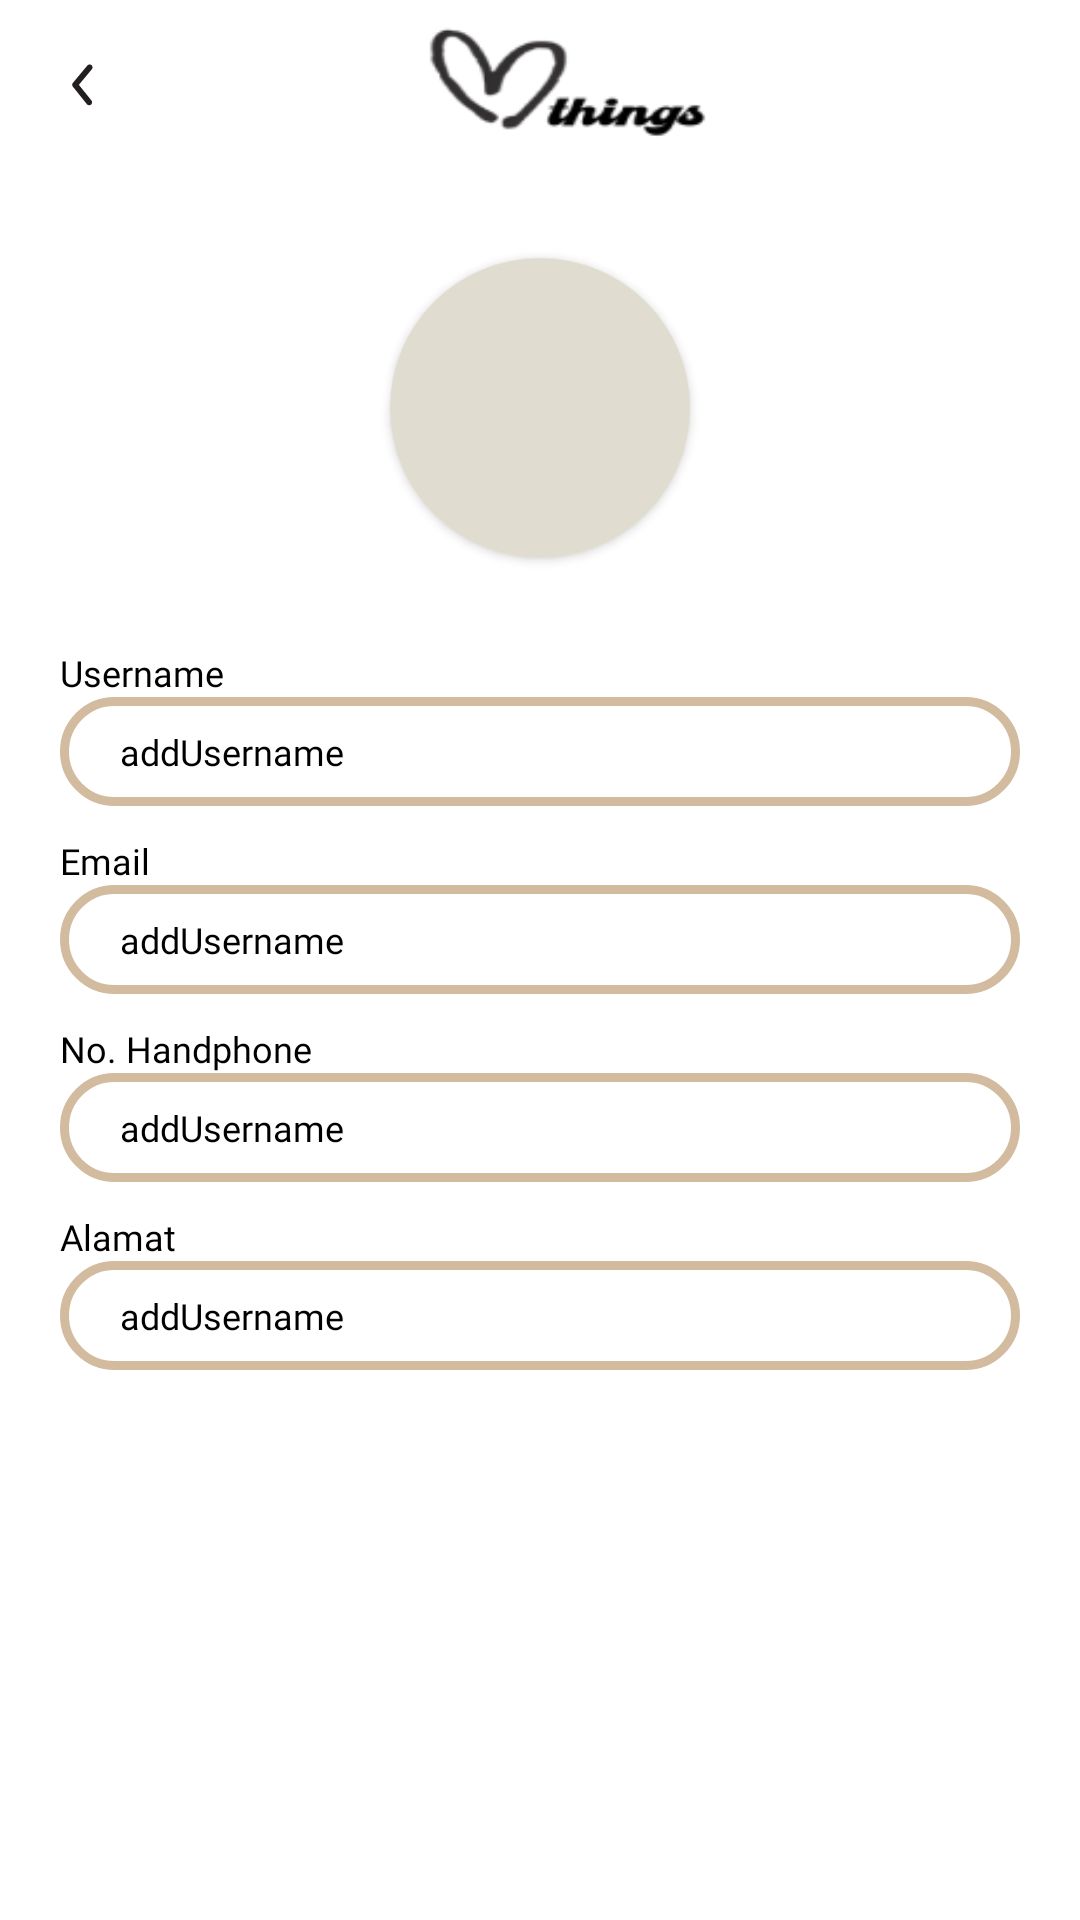

The Android layout XML behind this screen, and the referenced resources:
<!-- AndroidManifest.xml: application theme Theme.Things -->
<!-- res/layout/activity_profile_kunjungan.xml -->
<?xml version="1.0" encoding="utf-8"?>
<RelativeLayout
    xmlns:android="http://schemas.android.com/apk/res/android"
    xmlns:app="http://schemas.android.com/apk/res-auto"
    xmlns:tools="http://schemas.android.com/tools"
    android:layout_width="match_parent"
    android:layout_height="match_parent"
    tools:context=".Activity.ProfileKunjungan"
    android:background="@color/white"
    >
    <androidx.appcompat.widget.Toolbar
        android:id="@+id/toolbar"
        android:layout_width="match_parent"
        android:layout_height="wrap_content"
        app:layout_scrollFlags="scroll|enterAlways"
        android:theme="@style/ThemeOverlay.AppCompat.ActionBar"
        app:popupTheme="@style/ThemeOverlay.AppCompat.ActionBar"
        android:background="@color/white"
        >

        <RelativeLayout
            android:paddingEnd="20dp"
            android:layout_width="wrap_content"
            android:layout_height="wrap_content"
            >
            <ImageView
                android:id="@+id/btnBack"
                android:layout_centerVertical="true"
                android:layout_width="24dp"
                android:layout_height="24dp"
                android:background="@drawable/ic_row_left"
                />
            <ImageView
                android:layout_centerVertical="true"
                android:layout_centerHorizontal="true"
                android:layout_width="100dp"
                android:layout_height="50dp"
                android:background="@drawable/logo_things"
                />

            <ImageView
                android:layout_alignParentEnd="true"
                android:layout_centerVertical="true"
                android:layout_width="24dp"
                android:layout_height="24dp"
                />


        </RelativeLayout>

    </androidx.appcompat.widget.Toolbar>
    <ScrollView
        android:layout_width="match_parent"
        android:layout_height="wrap_content"
        android:layout_below="@+id/toolbar"
        >
        <RelativeLayout
            android:layout_width="match_parent"
            android:layout_height="wrap_content"
            android:layout_marginHorizontal="20dp"
            >
            <androidx.cardview.widget.CardView
                android:id="@+id/card"
                android:layout_width="100dp"
                android:layout_height="100dp"
                android:layout_centerHorizontal="true"
                android:layout_marginTop="30dp"
                app:cardCornerRadius="500dp"
                >
                <RelativeLayout
                    android:layout_width="match_parent"
                    android:layout_height="match_parent"
                    android:background="@color/main"
                    >
                    <ImageView
                        android:id="@+id/imgUser"
                        android:layout_width="match_parent"
                        android:layout_height="match_parent"
                        />
                </RelativeLayout>
            </androidx.cardview.widget.CardView>
            <LinearLayout
                android:layout_below="@+id/card"
                android:layout_marginTop="30dp"
                android:layout_width="match_parent"
                android:layout_height="wrap_content"
                android:orientation="vertical"
                >
                <TextView
                    android:layout_width="wrap_content"
                    android:layout_height="wrap_content"
                    android:text="Username"
                    android:fontFamily="@font/poppinsmedium"
                    android:textColor="@color/black"
                    android:textSize="12dp"
                    />
                <TextView
                    android:id="@+id/nama"
                    android:layout_width="match_parent"
                    android:layout_height="wrap_content"
                    android:text="addUsername"
                    android:fontFamily="@font/poppinsmedium"
                    android:textColor="@color/black"
                    android:textSize="12dp"
                    android:background="@drawable/btn_strock"
                    android:paddingVertical="10dp"
                    android:paddingHorizontal="20dp"
                    />
                <TextView
                    android:layout_marginTop="10dp"
                    android:layout_width="wrap_content"
                    android:layout_height="wrap_content"
                    android:text="Email"
                    android:fontFamily="@font/poppinsmedium"
                    android:textColor="@color/black"
                    android:textSize="12dp"
                    />
                <TextView
                    android:id="@+id/addEmail"
                    android:layout_width="match_parent"
                    android:layout_height="wrap_content"
                    android:text="addUsername"
                    android:fontFamily="@font/poppinsmedium"
                    android:textColor="@color/black"
                    android:textSize="12dp"
                    android:background="@drawable/btn_strock"
                    android:paddingVertical="10dp"
                    android:paddingHorizontal="20dp"
                    />
                <TextView
                    android:layout_marginTop="10dp"
                    android:layout_width="wrap_content"
                    android:layout_height="wrap_content"
                    android:text="No. Handphone"
                    android:fontFamily="@font/poppinsmedium"
                    android:textColor="@color/black"
                    android:textSize="12dp"
                    />
                <TextView
                    android:id="@+id/adddHp"
                    android:layout_width="match_parent"
                    android:layout_height="wrap_content"
                    android:text="addUsername"
                    android:fontFamily="@font/poppinsmedium"
                    android:textColor="@color/black"
                    android:textSize="12dp"
                    android:background="@drawable/btn_strock"
                    android:paddingVertical="10dp"
                    android:paddingHorizontal="20dp"
                    />
                <TextView
                    android:layout_marginTop="10dp"
                    android:layout_width="wrap_content"
                    android:layout_height="wrap_content"
                    android:text="Alamat"
                    android:fontFamily="@font/poppinsmedium"
                    android:textColor="@color/black"
                    android:textSize="12dp"
                    />
                <TextView
                    android:id="@id/addAlamat"
                    android:layout_width="match_parent"
                    android:layout_height="wrap_content"
                    android:text="addUsername"
                    android:fontFamily="@font/poppinsmedium"
                    android:textColor="@color/black"
                    android:textSize="12dp"
                    android:background="@drawable/btn_strock"
                    android:paddingVertical="10dp"
                    android:paddingHorizontal="20dp"
                    />
            </LinearLayout>


        </RelativeLayout>
    </ScrollView>

</RelativeLayout>
<!-- resources referenced by this layout -->
<resources>
  <color name="black">#FF000000</color>
  <color name="main">#E1DCD0</color>
  <color name="white">#FFFFFFFF</color>
  <!-- drawable btn_strock (drawable) -->
  <?xml version="1.0" encoding="utf-8"?>
  <shape xmlns:android="http://schemas.android.com/apk/res/android">
      <stroke android:color="@color/btn1"
          android:width="3dp"/>
      <corners android:radius="50dp"/>
  </shape>
  <!-- drawable ic_row_left (drawable) -->
  <vector xmlns:android="http://schemas.android.com/apk/res/android"
      android:width="40dp"
      android:height="37dp"
      android:viewportWidth="40"
      android:viewportHeight="37">
    <path
        android:pathData="M22.8572,29.4005C22.6162,29.4012 22.378,29.3519 22.1602,29.2561C21.9424,29.1602 21.7505,29.0204 21.5986,28.8468L13.8046,19.8683C13.5672,19.6006 13.4375,19.2647 13.4375,18.9181C13.4375,18.5715 13.5672,18.2356 13.8046,17.9679L21.8729,8.9894C22.1468,8.6838 22.5404,8.4916 22.9671,8.4551C23.3938,8.4187 23.8186,8.5409 24.1482,8.7949C24.4777,9.0489 24.6849,9.4139 24.7243,9.8096C24.7636,10.2052 24.6319,10.5992 24.358,10.9048L17.1449,18.9256L24.1159,26.9463C24.3132,27.166 24.4386,27.4335 24.4771,27.7171C24.5156,28.0007 24.4657,28.2887 24.3333,28.5469C24.2009,28.805 23.9915,29.0226 23.7299,29.1739C23.4684,29.3252 23.1655,29.4038 22.8572,29.4005Z"
        android:fillColor="#231F20"/>
  </vector>
  <!-- drawable logo_things: png bitmap (drawable, 5385 bytes) -->
  <style name="Theme.Things" parent="Theme.MaterialComponents.DayNight.NoActionBar">
          
          <item name="colorPrimary">@color/main</item>
          <item name="colorPrimaryVariant">@color/btn1</item>
          <item name="colorOnPrimary">@color/white</item>
          
          <item name="colorSecondary">@color/btn3</item>
          <item name="colorSecondaryVariant">@color/bottomitem</item>
          <item name="colorOnSecondary">@color/black</item>
          
          <item name="android:statusBarColor" tools:targetApi="l">?attr/colorPrimaryVariant</item>
          
      </style>
  <color name="btn1">#D3BB9F</color>
  <color name="btn3">#016C90</color>
  <color name="bottomitem">#CDC5B1</color>
</resources>
